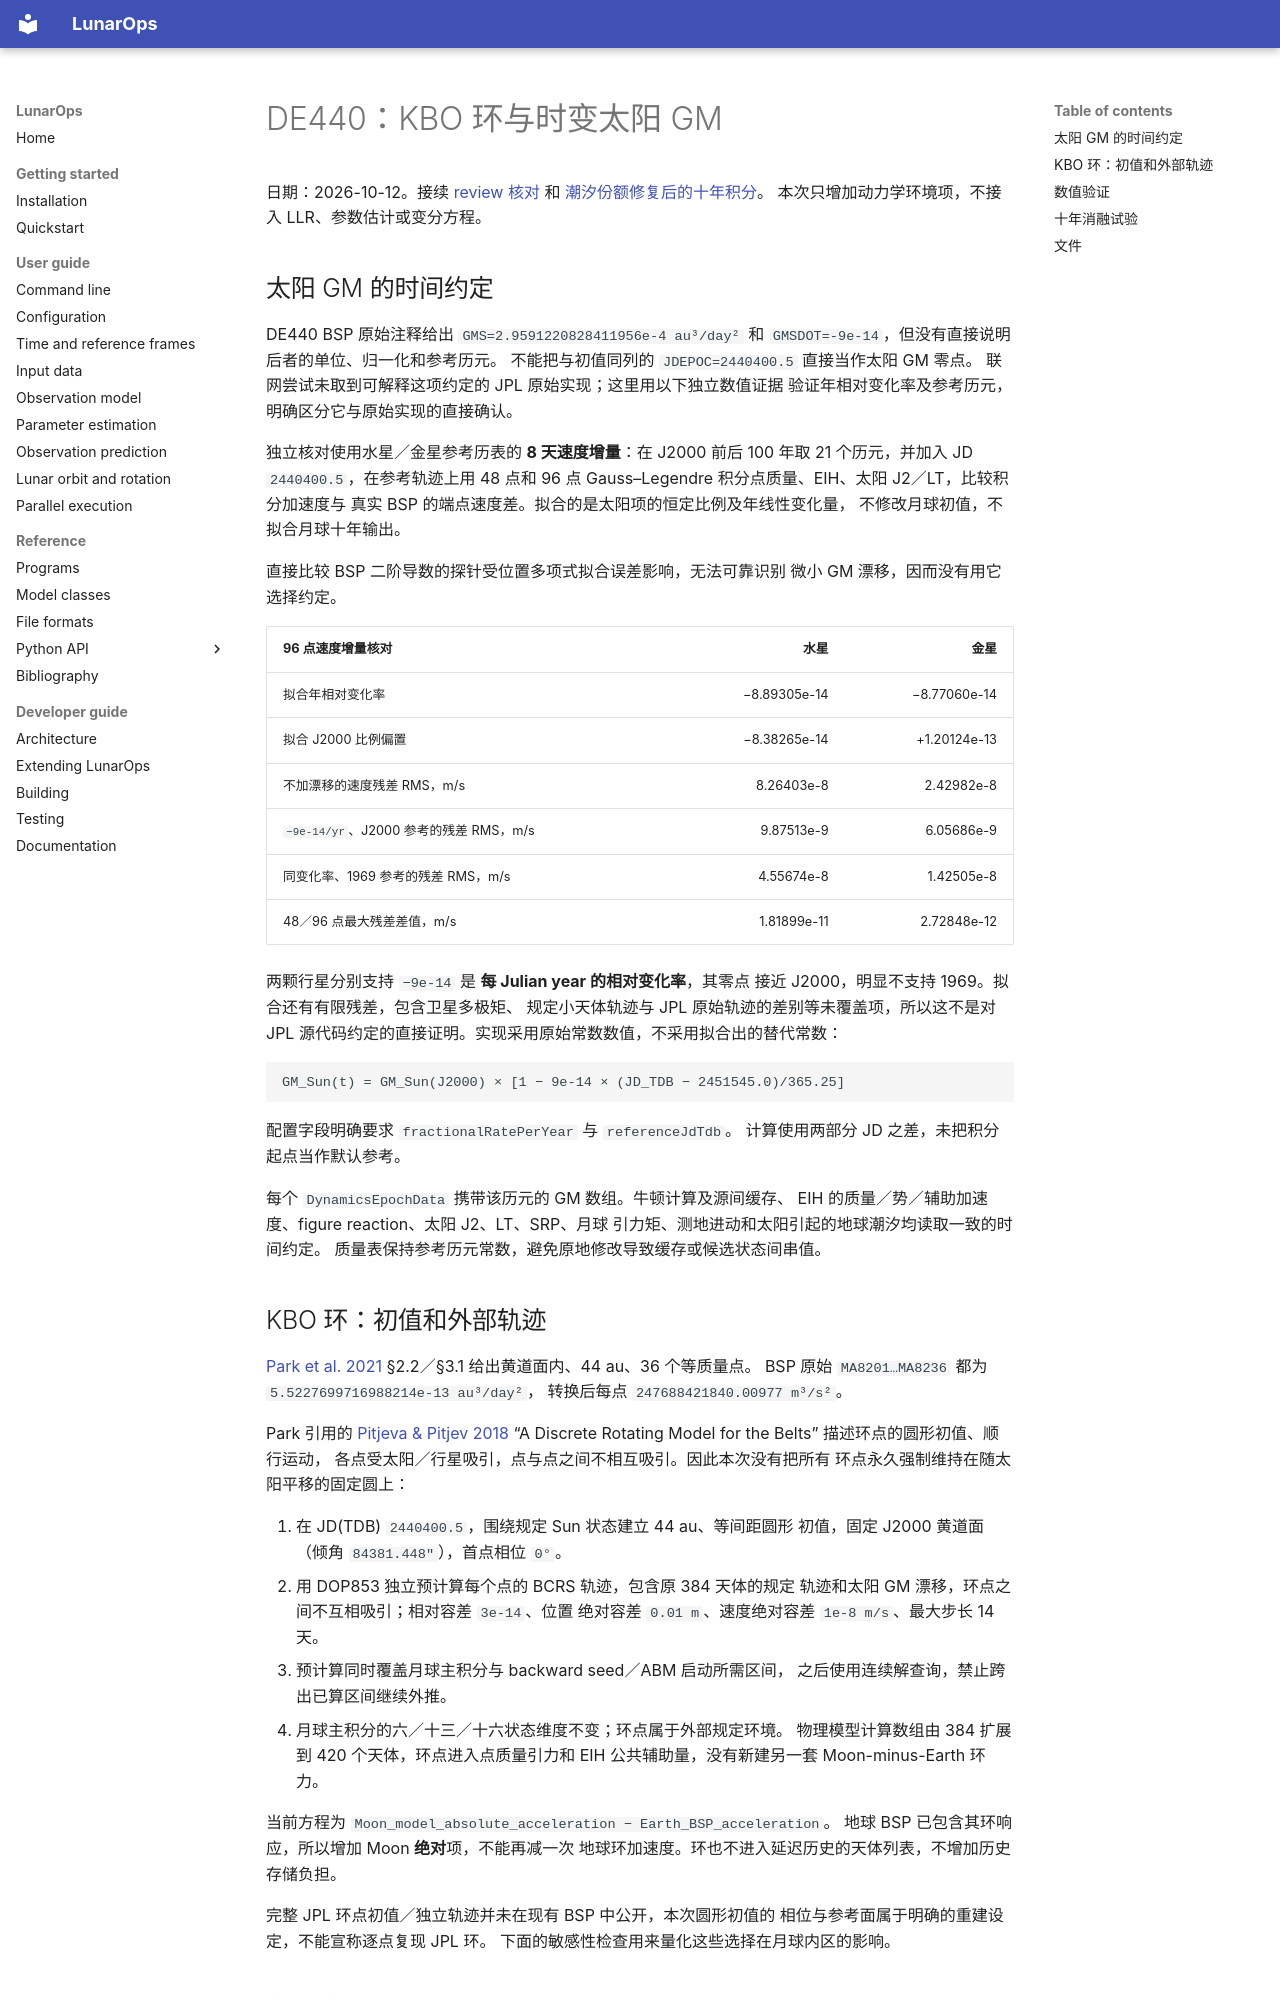

repository: wjh703/lunarops · page: DE440_MISSING_MODELS_VALIDATION/index.html · generator: mkdocs

# DE440：KBO 环与时变太阳 GM

日期：2026-10-12。接续 [review 核对](DE440_CHAT_REVIEW_VERIFICATION.md) 和
[潮汐份额修复后的十年积分](DE440_REVIEW_FIX_10A_REGRESSION.md)。
本次只增加动力学环境项，不接入 LLR、参数估计或变分方程。

## 太阳 GM 的时间约定

DE440 BSP 原始注释给出 `GMS=2.9591220828411956e-4 au³/day²` 和
`GMSDOT=-9e-14`，但没有直接说明后者的单位、归一化和参考历元。
不能把与初值同列的 `JDEPOC=2440400.5` 直接当作太阳 GM 零点。
联网尝试未取到可解释这项约定的 JPL 原始实现；这里用以下独立数值证据
验证年相对变化率及参考历元，明确区分它与原始实现的直接确认。

独立核对使用水星／金星参考历表的 **8 天速度增量**：在 J2000 前后
100 年取 21 个历元，并加入 JD `2440400.5`，在参考轨迹上用 48 点和
96 点 Gauss–Legendre 积分点质量、EIH、太阳 J2／LT，比较积分加速度与
真实 BSP 的端点速度差。拟合的是太阳项的恒定比例及年线性变化量，
不修改月球初值，不拟合月球十年输出。

直接比较 BSP 二阶导数的探针受位置多项式拟合误差影响，无法可靠识别
微小 GM 漂移，因而没有用它选择约定。

| 96 点速度增量核对 | 水星 | 金星 |
|---|---:|---:|
| 拟合年相对变化率 | −8.89305e-14 | −8.77060e-14 |
| 拟合 J2000 比例偏置 | −8.38265e-14 | +1.20124e-13 |
| 不加漂移的速度残差 RMS，m/s | 8.26403e-8 | 2.42982e-8 |
| `−9e-14/yr`、J2000 参考的残差 RMS，m/s | 9.87513e-9 | 6.05686e-9 |
| 同变化率、1969 参考的残差 RMS，m/s | 4.55674e-8 | 1.42505e-8 |
| 48／96 点最大残差差值，m/s | 1.81899e-11 | 2.72848e-12 |

两颗行星分别支持 `−9e-14` 是 **每 Julian year 的相对变化率**，其零点
接近 J2000，明显不支持 1969。拟合还有有限残差，包含卫星多极矩、
规定小天体轨迹与 JPL 原始轨迹的差别等未覆盖项，所以这不是对 JPL
源代码约定的直接证明。实现采用原始常数数值，不采用拟合出的替代常数：

```text
GM_Sun(t) = GM_Sun(J2000) × [1 − 9e-14 × (JD_TDB − 2451545.0)/365.25]
```

配置字段明确要求 `fractionalRatePerYear` 与 `referenceJdTdb`。
计算使用两部分 JD 之差，未把积分起点当作默认参考。

每个 `DynamicsEpochData` 携带该历元的 GM 数组。牛顿计算及源间缓存、
EIH 的质量／势／辅助加速度、figure reaction、太阳 J2、LT、SRP、月球
引力矩、测地进动和太阳引起的地球潮汐均读取一致的时间约定。
质量表保持参考历元常数，避免原地修改导致缓存或候选状态间串值。

## KBO 环：初值和外部轨迹

[Park et al. 2021](<../../document/Park 等 - 2021 - The JPL Planetary and Lunar Ephemerides DE440 and DE441.pdf>)
§2.2／§3.1 给出黄道面内、44 au、36 个等质量点。
BSP 原始 `MA8201…MA8236` 都为 `5.5227699716988214e-13 au³/day²`，
转换后每点 `247688421840.00977 m³/s²`。

Park 引用的 [Pitjeva & Pitjev 2018](https://arxiv.org/abs/1811.05191)
“A Discrete Rotating Model for the Belts” 描述环点的圆形初值、顺行运动，
各点受太阳／行星吸引，点与点之间不相互吸引。因此本次没有把所有
环点永久强制维持在随太阳平移的固定圆上：

1. 在 JD(TDB) `2440400.5`，围绕规定 Sun 状态建立 44 au、等间距圆形
   初值，固定 J2000 黄道面（倾角 `84381.448″`），首点相位 `0°`。
2. 用 DOP853 独立预计算每个点的 BCRS 轨迹，包含原 384 天体的规定
   轨迹和太阳 GM 漂移，环点之间不互相吸引；相对容差 `3e-14`、位置
   绝对容差 `0.01 m`、速度绝对容差 `1e-8 m/s`、最大步长 14 天。
3. 预计算同时覆盖月球主积分与 backward seed／ABM 启动所需区间，
   之后使用连续解查询，禁止跨出已算区间继续外推。
4. 月球主积分的六／十三／十六状态维度不变；环点属于外部规定环境。
   物理模型计算数组由 384 扩展到 420 个天体，环点进入点质量引力和
   EIH 公共辅助量，没有新建另一套 Moon-minus-Earth 环力。

当前方程为 `Moon_model_absolute_acceleration − Earth_BSP_acceleration`。
地球 BSP 已包含其环响应，所以增加 Moon **绝对**项，不能再减一次
地球环加速度。环也不进入延迟历史的天体列表，不增加历史存储负担。

完整 JPL 环点初值／独立轨迹并未在现有 BSP 中公开，本次圆形初值的
相位与参考面属于明确的重建设定，不能宣称逐点复现 JPL 环。
下面的敏感性检查用来量化这些选择在月球内区的影响。
